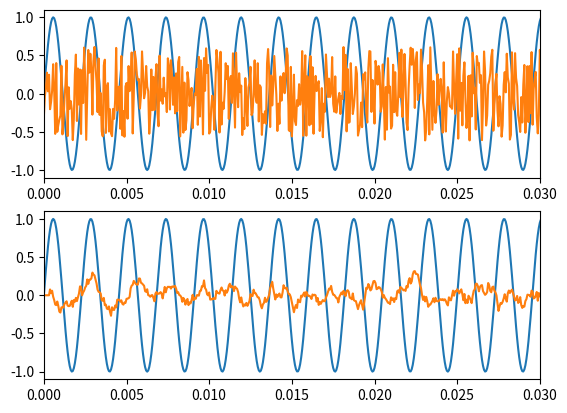

The matplotlib source for this figure:
import numpy as np
import matplotlib.pyplot as plt

#ノイズの振幅調整
def cal_adj_amp(s, x, snr):
    x = x / np.sqrt(sum(x * x))
    x = x * np.sqrt(sum(s * s))
    x = x * 10 ** (-snr / 20)

    return x

A = 1    #信号の振幅
f = 440
sec = 3  #信号の長さ
fs = 16000 #サンプリング周波数

#調整前
r = np.random.rand(round(fs*sec))
x = 2 * A * (r - 0.5) #ホワイトノイズの生成

t = np.arange(0, sec, 1/fs) #時間インデックス
s = A * np.sin(2 * np.pi * f * t) #正弦波

#調整後
x = cal_adj_amp(s, x, 6.0)

plt.subplot(2, 1, 1)
plt.plot(t, s)
plt.plot(t, x)
plt.xlim(0, 0.03) #軸範囲

#移動平均
y = np.zeros(x.size)
M = 5

for i  in range(M+1, y.size - M):
    y[i] = np.mean(x[i - M : i + M])

plt.subplot(2, 1, 2)
plt.plot(t, s)
plt.plot(t, y)
plt.xlim(0, 0.03)
plt.show()